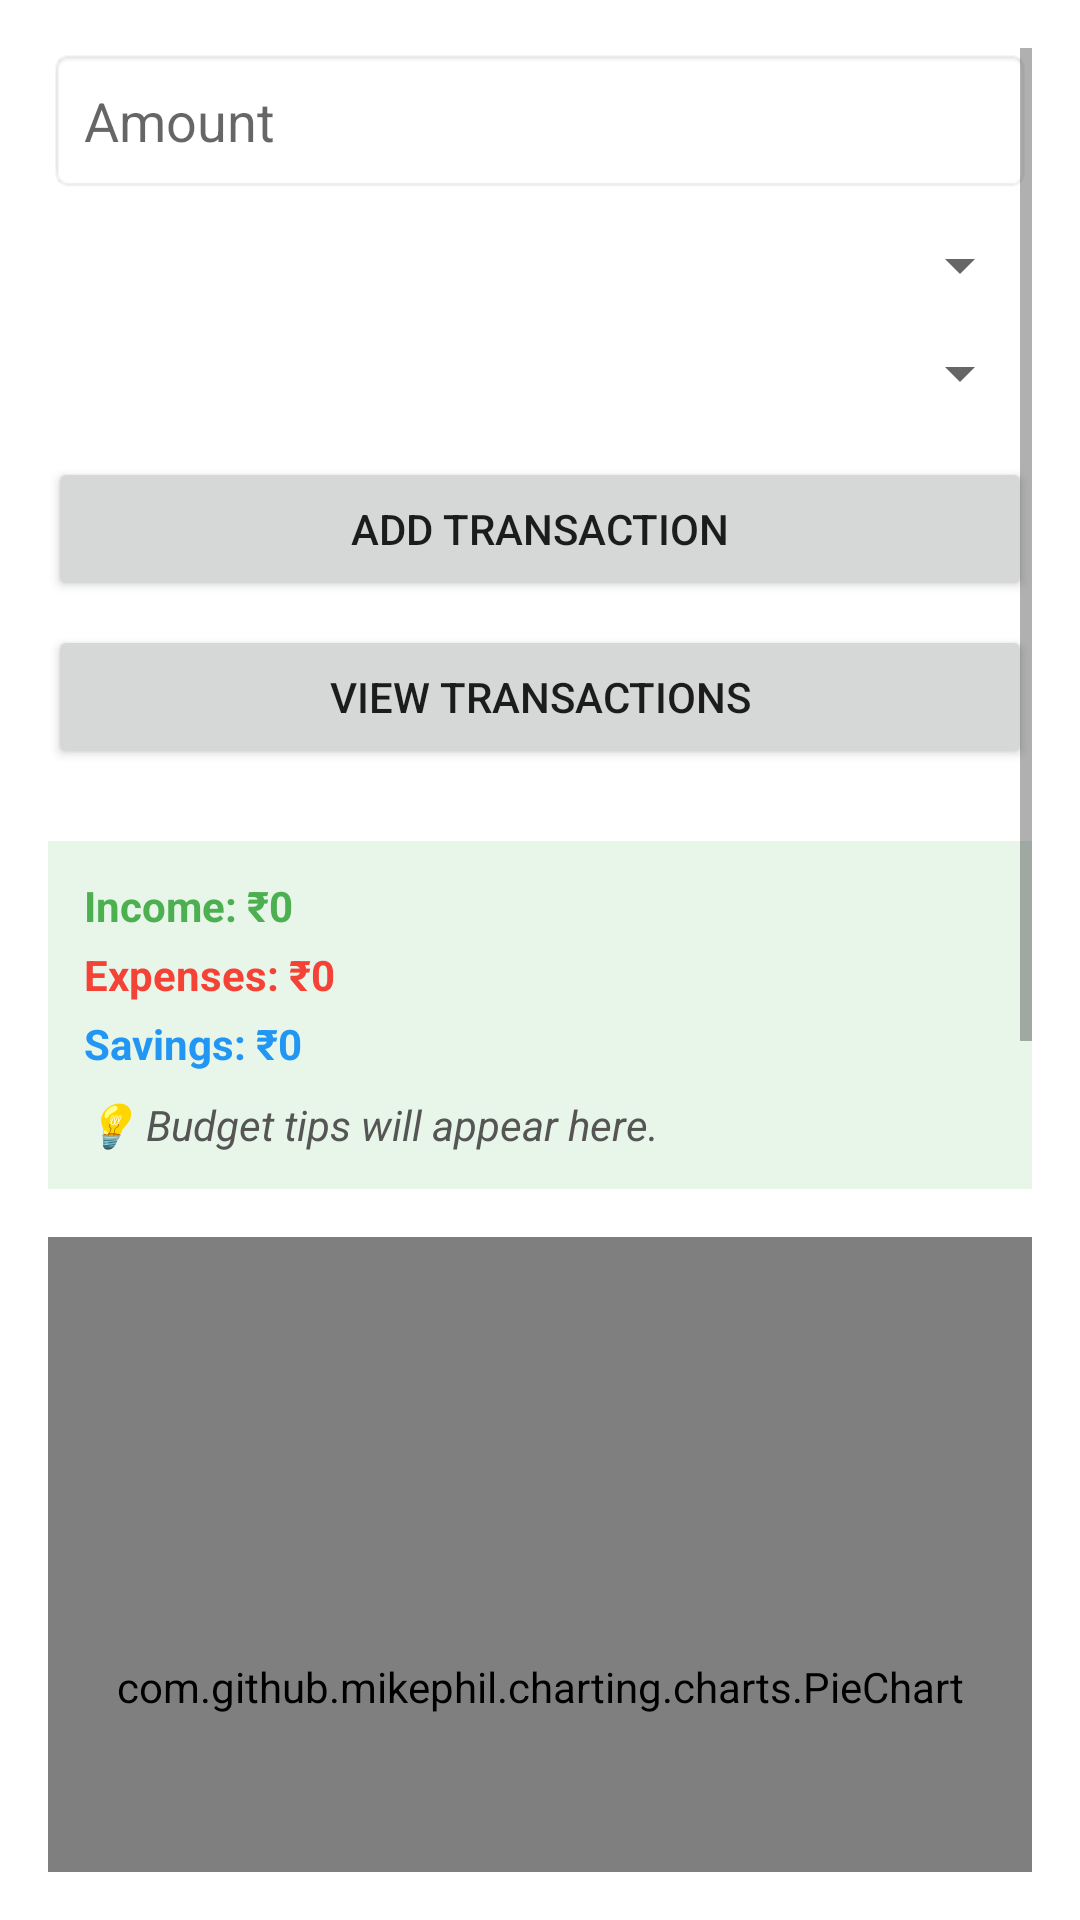

Layout XML and referenced resources for this Android screen:
<!-- AndroidManifest.xml: application theme Theme.Fundwiseapp -->
<!-- res/layout/fragment_transaction.xml -->
<?xml version="1.0" encoding="utf-8"?>
<LinearLayout xmlns:android="http://schemas.android.com/apk/res/android"
    android:orientation="vertical"
    android:layout_width="match_parent"
    android:layout_height="match_parent"
    android:padding="16dp">

    <ScrollView
        android:id="@+id/scrollTransaction"
        android:layout_width="match_parent"
        android:layout_height="0dp"
        android:layout_weight="1">

        <LinearLayout
            android:orientation="vertical"
            android:layout_width="match_parent"
            android:layout_height="wrap_content">

            
            

            <EditText
                android:id="@+id/editAmount"
                android:layout_width="match_parent"
                android:layout_height="wrap_content"
                android:hint="Amount"
                android:inputType="numberDecimal"
                android:minHeight="48dp"
                android:padding="12dp"
                android:background="@android:drawable/editbox_background" />

            <Spinner
                android:id="@+id/spinnerType"
                android:layout_width="match_parent"
                android:layout_height="wrap_content"
                android:layout_marginTop="12dp" />

            <Spinner
                android:id="@+id/spinnerDescription"
                android:layout_width="match_parent"
                android:layout_height="wrap_content"
                android:layout_marginTop="12dp" />

            <Button
                android:id="@+id/btnOpenAddTransaction"
                android:layout_width="match_parent"
                android:layout_height="wrap_content"
                android:text="Add Transaction"
                android:layout_marginTop="16dp" />

            <Button
                android:id="@+id/btnViewTransactions"
                android:layout_width="match_parent"
                android:layout_height="wrap_content"
                android:text="View Transactions"
                android:layout_marginTop="8dp" />

            <LinearLayout
                android:id="@+id/layoutBudgetSummary"
                android:layout_width="match_parent"
                android:layout_height="wrap_content"
                android:orientation="vertical"
                android:padding="12dp"
                android:background="#E8F5E9"
                android:layout_marginTop="24dp">

                <TextView
                    android:id="@+id/tvIncome"
                    android:layout_width="wrap_content"
                    android:layout_height="wrap_content"
                    android:text="Income: ₹0"
                    android:textStyle="bold"
                    android:textColor="#4CAF50" />

                <TextView
                    android:id="@+id/tvExpense"
                    android:layout_width="wrap_content"
                    android:layout_height="wrap_content"
                    android:text="Expenses: ₹0"
                    android:textStyle="bold"
                    android:textColor="#F44336"
                    android:layout_marginTop="4dp" />

                <TextView
                    android:id="@+id/tvSavings"
                    android:layout_width="wrap_content"
                    android:layout_height="wrap_content"
                    android:text="Savings: ₹0"
                    android:textStyle="bold"
                    android:textColor="#2196F3"
                    android:layout_marginTop="4dp" />

                <TextView
                    android:id="@+id/tvInsights"
                    android:layout_width="wrap_content"
                    android:layout_height="wrap_content"
                    android:text="💡 Budget tips will appear here."
                    android:textStyle="italic"
                    android:textColor="#555"
                    android:layout_marginTop="8dp" />
            </LinearLayout>

            <com.github.mikephil.charting.charts.PieChart
                android:id="@+id/pieChart"
                android:layout_width="match_parent"
                android:layout_height="300dp"
                android:layout_marginTop="16dp" />

            <com.github.mikephil.charting.charts.BarChart
                android:id="@+id/barChart"
                android:layout_width="match_parent"
                android:layout_height="300dp"
                android:layout_marginTop="16dp"
                android:layout_marginBottom="32dp" />

            <Button
                android:id="@+id/btnViewMessages"
                android:layout_width="match_parent"
                android:layout_height="wrap_content"
                android:text="📩 View Messages"
                android:layout_marginTop="24dp"
                android:backgroundTint="@color/purple_500"
                android:textColor="@android:color/white" />
        </LinearLayout>
    </ScrollView>

    
    <FrameLayout
        android:id="@+id/fragment_container"
        android:layout_width="match_parent"
        android:layout_height="wrap_content" />

</LinearLayout>
<!-- resources referenced by this layout -->
<resources>
  <style name="Theme.Fundwiseapp" parent="Base.Theme.Fundwiseapp" />
  <style name="Base.Theme.Fundwiseapp" parent="Theme.MaterialComponents.DayNight.NoActionBar">
          
          <item name="colorPrimary">@color/purple_500</item>
          <item name="colorPrimaryVariant">@color/purple_700</item>
          <item name="colorOnPrimary">@color/white</item>
  
          <item name="colorSecondary">@color/teal_200</item>
          <item name="colorSecondaryVariant">@color/teal_700</item>
          <item name="colorOnSecondary">@color/black</item>
  
          <item name="android:statusBarColor" tools:targetApi="l">?attr/colorPrimaryVariant</item>
      </style>
  <!-- not gathered from this repository: default colours our renderer supplied (Android Studio template values) -->
  <color name="purple_500">#FF6200EE</color>
  <color name="purple_700">#FF3700B3</color>
  <color name="teal_200">#FF03DAC5</color>
  <color name="teal_700">#FF018786</color>
  <color name="black">#FF000000</color>
  <color name="white">#FFFFFFFF</color>
</resources>
